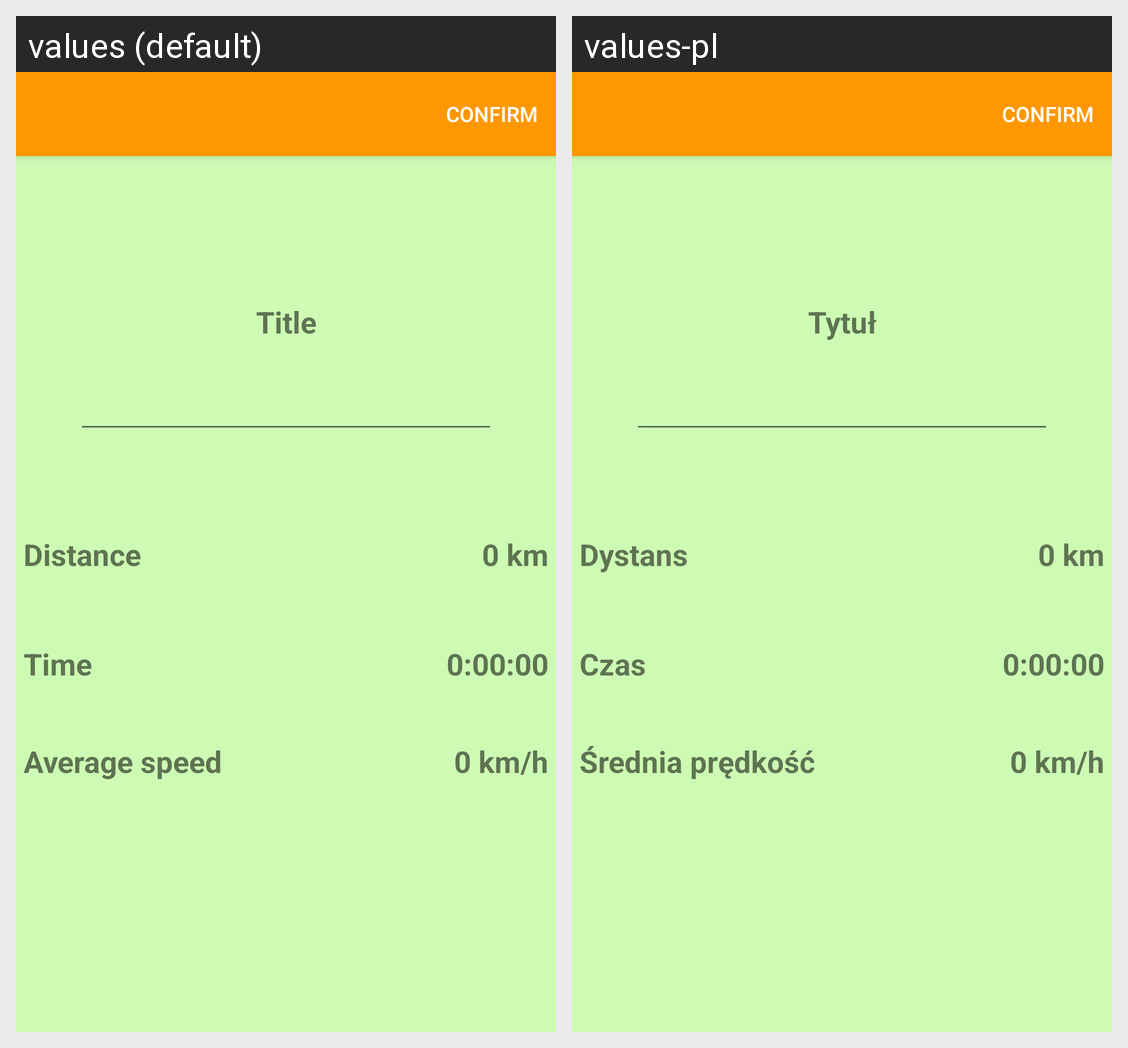

Here is an Android app screen in its default locale and in the app's own translations. Write out the translated-string differences for the strings that appear on this screen.
Android screen res/layout/activity_tour_edit.xml rendered under 2 locales, left to right: values (default), values-pl. Device: Nexus 5 (rendered at 1080×1920; each locale shown at half size, 540×960, under a caption strip naming it); theme Theme.BicycleApp.
Strings drawn on this screen, with the default value and each locale's value (text and hints the layout hard-codes, and strings that could not be matched under every locale, appear in the picture but are not listed):

title
  values: Title
  values-pl: Tytuł

stats_distance
  values: Distance
  values-pl: Dystans

stats_time
  values: Time
  values-pl: Czas

averageSpeed
  values: Average speed
  values-pl: Średnia prędkość
